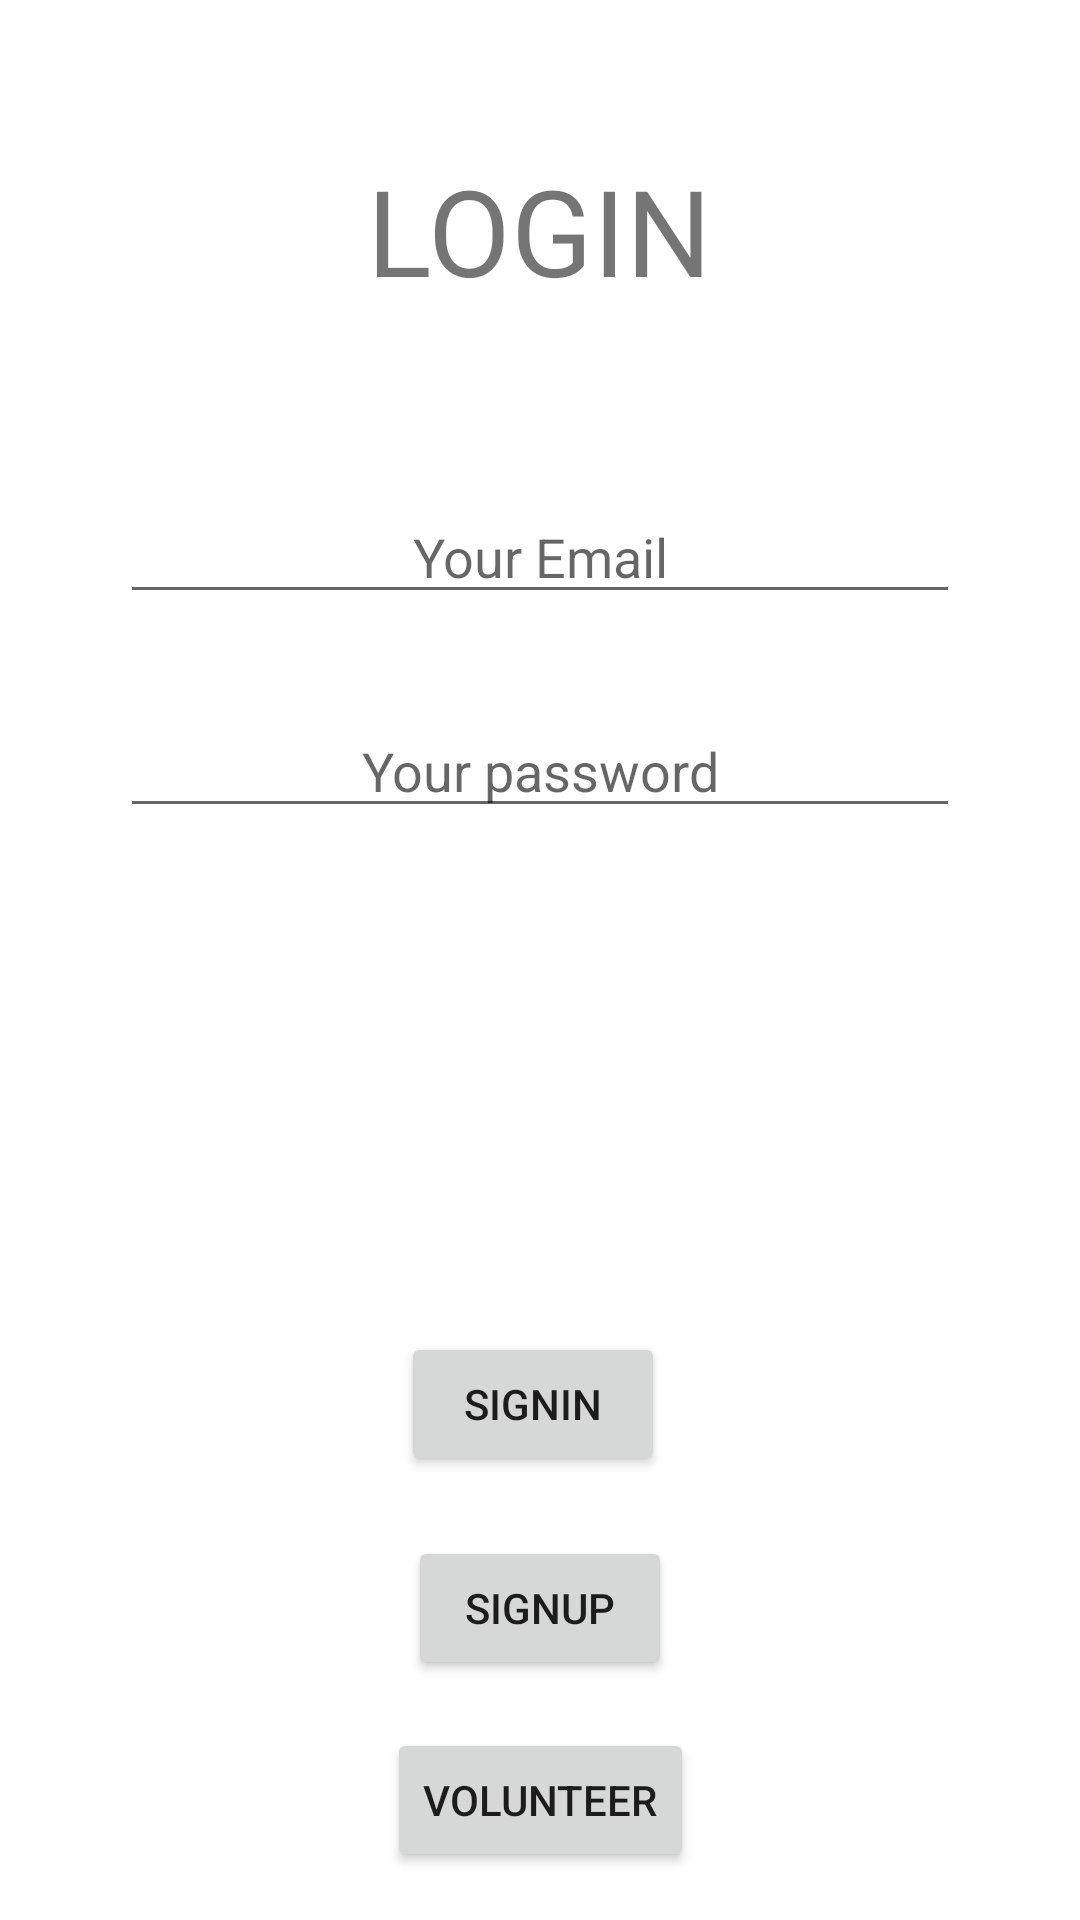

The Android layout XML behind this screen, and the referenced resources:
<!-- AndroidManifest.xml: application theme Theme.Eleos -->
<!-- res/layout/activity_signin.xml -->
<?xml version="1.0" encoding="utf-8"?>
<androidx.constraintlayout.widget.ConstraintLayout xmlns:android="http://schemas.android.com/apk/res/android"
    xmlns:app="http://schemas.android.com/apk/res-auto"
    xmlns:tools="http://schemas.android.com/tools"
    android:layout_width="match_parent"
    android:layout_height="match_parent"
    android:layout_gravity="center"
    tools:context=".activities.SigninActivity">

    <TextView
        android:id="@+id/textView"
        android:layout_width="wrap_content"
        android:layout_height="wrap_content"
        android:layout_marginTop="50dp"
        android:text="LOGIN"
        android:textSize="40sp"
        app:layout_constraintEnd_toEndOf="parent"
        app:layout_constraintStart_toStartOf="parent"
        app:layout_constraintTop_toTopOf="parent" />

    <EditText
        android:id="@+id/et_email"
        android:layout_width="match_parent"
        android:layout_height="wrap_content"
        android:layout_marginStart="40dp"
        android:layout_marginTop="60dp"
        android:layout_marginEnd="40dp"
        android:ems="10"
        android:gravity="center"
        android:hint="Your Email"
        android:inputType="textEmailAddress"
        app:layout_constraintEnd_toEndOf="parent"
        app:layout_constraintStart_toStartOf="parent"
        app:layout_constraintTop_toBottomOf="@+id/textView" />

    <EditText
        android:id="@+id/et_password"
        android:layout_width="match_parent"
        android:layout_height="wrap_content"
        android:layout_marginStart="40dp"
        android:layout_marginTop="30dp"
        android:layout_marginEnd="40dp"
        android:ems="10"
        android:gravity="center"
        android:hint="Your password"
        android:inputType="textPassword"
        app:layout_constraintEnd_toEndOf="parent"
        app:layout_constraintStart_toStartOf="parent"
        app:layout_constraintTop_toBottomOf="@+id/et_email" />

    <Button
        android:id="@+id/btn_signin"
        android:layout_width="wrap_content"
        android:layout_height="wrap_content"
        android:layout_marginBottom="20dp"
        android:text="Signin"
        app:layout_constraintBottom_toTopOf="@+id/btn_signup"
        app:layout_constraintEnd_toEndOf="parent"
        app:layout_constraintHorizontal_bias="0.492"
        app:layout_constraintStart_toStartOf="parent" />

    <Button
        android:id="@+id/volunteer"
        android:layout_width="wrap_content"
        android:layout_height="wrap_content"
        android:layout_marginBottom="16dp"
        android:text="Volunteer"
        app:layout_constraintBottom_toBottomOf="parent"
        app:layout_constraintEnd_toEndOf="parent"
        app:layout_constraintStart_toStartOf="parent" />

    <Button
        android:id="@+id/btn_signup"
        android:layout_width="wrap_content"
        android:layout_height="wrap_content"
        android:layout_marginBottom="16dp"
        android:text="signup"
        app:layout_constraintBottom_toTopOf="@+id/volunteer"
        app:layout_constraintEnd_toEndOf="parent"
        app:layout_constraintStart_toStartOf="parent" />
</androidx.constraintlayout.widget.ConstraintLayout>
<!-- resources referenced by this layout -->
<resources>
  <style name="Theme.Eleos" parent="Theme.MaterialComponents.DayNight.DarkActionBar">
          
          <item name="colorPrimary">@color/purple_500</item>
          <item name="colorPrimaryVariant">@color/purple_700</item>
          <item name="colorOnPrimary">@color/white</item>
          
          <item name="colorSecondary">@color/teal_200</item>
          <item name="colorSecondaryVariant">@color/teal_700</item>
          <item name="colorOnSecondary">@color/black</item>
          
          <item name="android:statusBarColor" tools:targetApi="l">?attr/colorPrimaryVariant</item>
          
      </style>
  <!-- not gathered from this repository: default colours our renderer supplied (Android Studio template values) -->
  <color name="purple_500">#FF6200EE</color>
  <color name="purple_700">#FF3700B3</color>
  <color name="teal_200">#FF03DAC5</color>
  <color name="teal_700">#FF018786</color>
  <color name="black">#FF000000</color>
  <color name="white">#FFFFFFFF</color>
</resources>
